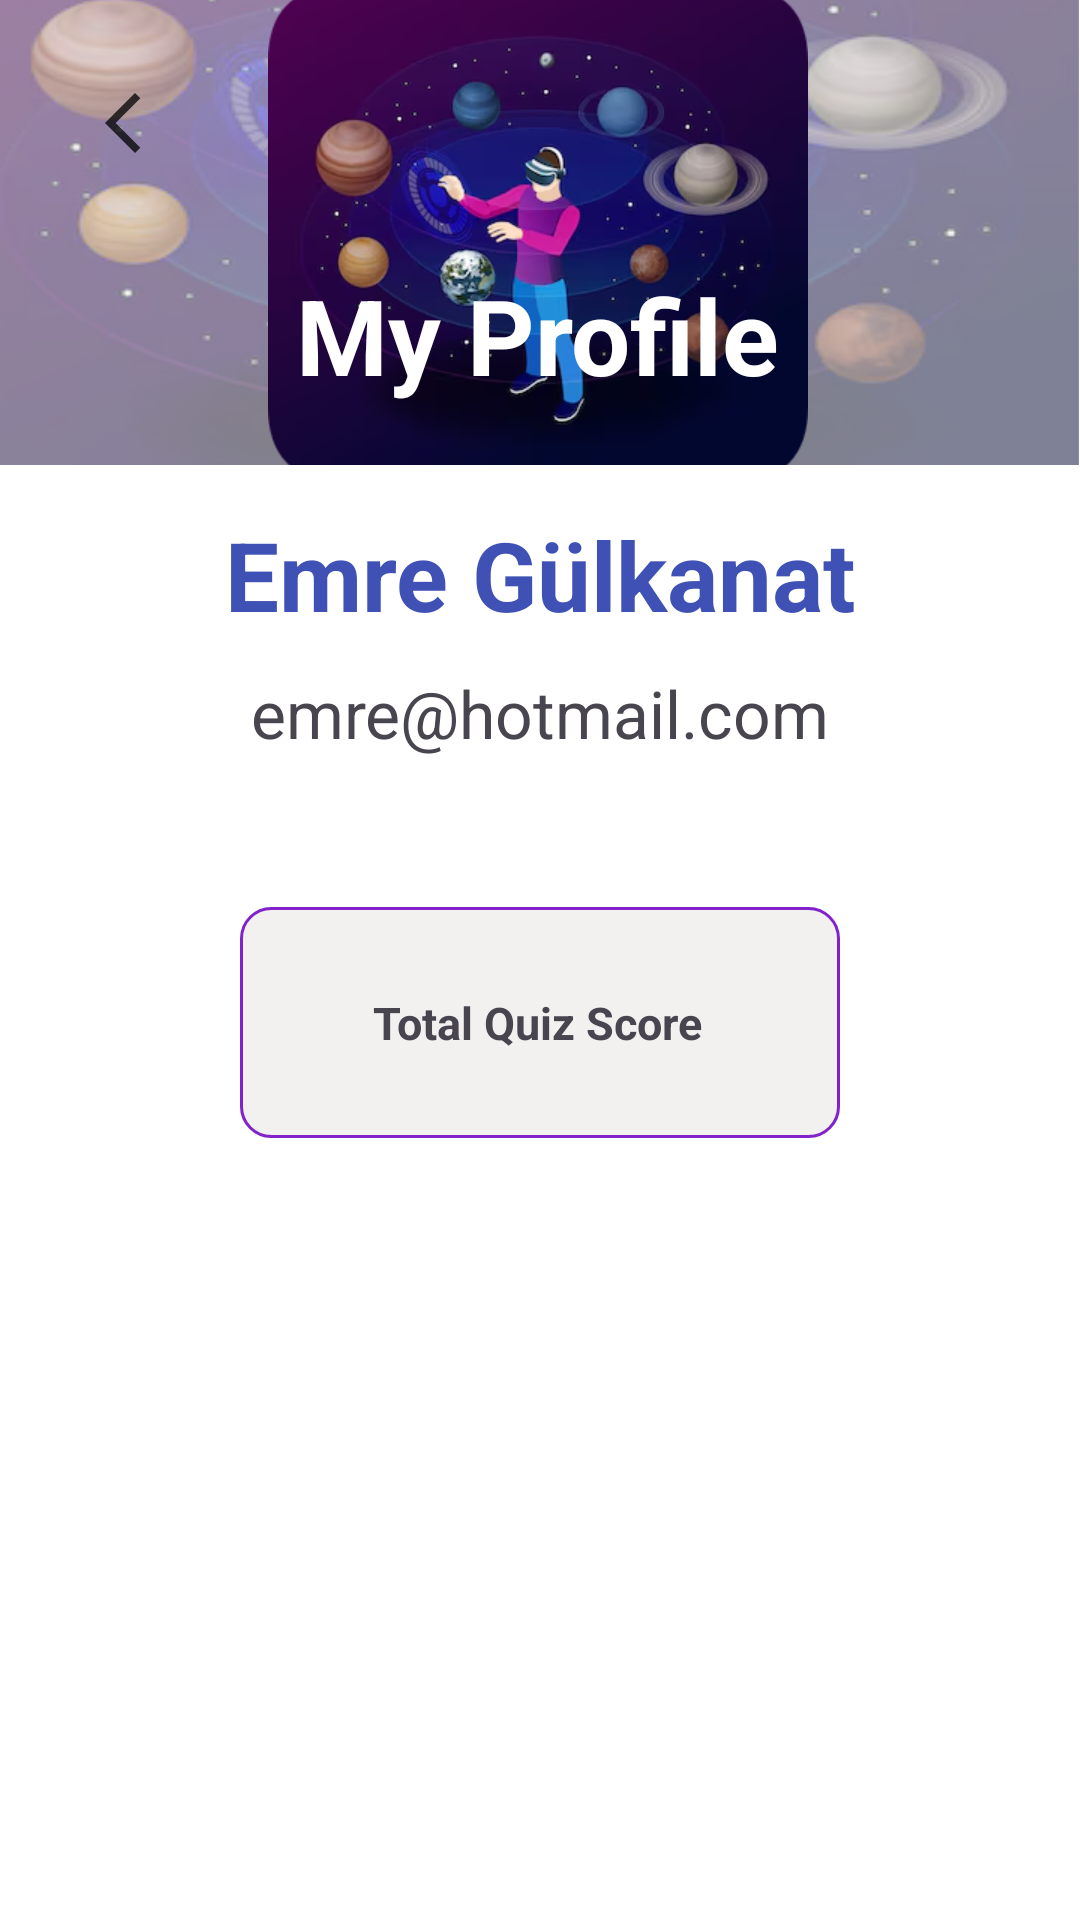

Here is an Android app screen rendered from its layout file. Give the layout XML and the strings, colors and styles it references.
<!-- AndroidManifest.xml: application theme Theme.Cankaya_final_project -->
<!-- res/layout/fragment_profile.xml -->
<?xml version="1.0" encoding="utf-8"?>
<androidx.constraintlayout.widget.ConstraintLayout xmlns:android="http://schemas.android.com/apk/res/android"
    xmlns:app="http://schemas.android.com/apk/res-auto"
    xmlns:tools="http://schemas.android.com/tools"
    android:id="@+id/frameLayout2"
    android:layout_width="match_parent"
    android:layout_height="match_parent"
    android:background="#FFFFFF"
    tools:context=".ui.ProfileFragment">


    <androidx.constraintlayout.widget.ConstraintLayout
        android:id="@+id/constraintLayout"
        android:layout_width="0dp"
        android:layout_height="0dp"
        android:layout_marginBottom="15dp"
        android:background="@drawable/profilearaka"
        app:layout_constraintBottom_toTopOf="@+id/tvUsername"
        app:layout_constraintEnd_toEndOf="parent"
        app:layout_constraintStart_toStartOf="parent"
        app:layout_constraintTop_toTopOf="parent"
        tools:ignore="MissingConstraints">


        <ImageView
            android:id="@+id/profilephoto"
            android:layout_width="180dp"
            android:layout_height="180dp"
            android:src="@drawable/profilepagephoto"
            app:layout_constraintBottom_toBottomOf="parent"
            app:layout_constraintEnd_toEndOf="parent"
            app:layout_constraintHorizontal_bias="0.497"
            app:layout_constraintStart_toStartOf="parent"
            app:layout_constraintTop_toTopOf="parent" />


    </androidx.constraintlayout.widget.ConstraintLayout>


    <TextView
        android:id="@+id/textView2"
        android:layout_width="wrap_content"
        android:layout_height="wrap_content"
        android:layout_margin="20dp"
        android:text="My Profile"
        android:textColor="#FFFFFF"
        android:textStyle="bold"
        android:textSize="35sp"
        app:layout_constraintBottom_toBottomOf="@+id/constraintLayout"
        app:layout_constraintEnd_toEndOf="parent"
        app:layout_constraintHorizontal_bias="0.496"
        app:layout_constraintStart_toStartOf="parent"
        app:layout_constraintTop_toTopOf="parent"
        app:layout_constraintVertical_bias="1.0" />


    <TextView
        android:id="@+id/tvUsername"
        android:layout_width="wrap_content"
        android:layout_height="wrap_content"
        android:layout_marginBottom="427dp"
        android:text="Emre Gülkanat"
        android:textColor="#3F51B5"
        android:textSize="32sp"
        android:textStyle="bold"
        android:gravity="center"
        app:layout_constraintBottom_toBottomOf="parent"
        app:layout_constraintEnd_toEndOf="parent"
        app:layout_constraintStart_toStartOf="parent"
        app:layout_constraintTop_toBottomOf="@+id/constraintLayout"
        tools:ignore="MissingConstraints" />

    <TextView
        android:id="@+id/profileEmail"
        android:layout_width="250dp"
        android:layout_height="wrap_content"
        android:layout_marginTop="10dp"
        android:drawablePadding="10dp"
        android:gravity="center"
        android:text="emre@hotmail.com"
        android:textSize="22sp"
        app:layout_constraintEnd_toEndOf="parent"
        app:layout_constraintStart_toStartOf="parent"
        app:layout_constraintTop_toBottomOf="@+id/tvUsername"
        tools:ignore="MissingConstraints" />


    <TextView
        android:id="@+id/profilescore"
        android:layout_width="200dp"
        android:layout_height="77dp"
        android:background="@drawable/text_border"
        android:drawablePadding="10dp"
        android:gravity="center"
        android:paddingStart="10dp"
        android:text="Total Quiz Score"
        android:layout_marginTop="50dp"
        android:textSize="15dp"
        android:textStyle="bold"
        app:layout_constraintEnd_toEndOf="parent"
        app:layout_constraintStart_toStartOf="parent"
        app:layout_constraintTop_toBottomOf="@+id/profileEmail"
        tools:ignore="TextSizeCheck" />

    <ImageButton
        android:id="@+id/homeButton"
        android:layout_width="70dp"
        android:layout_height="70dp"
        android:layout_marginStart="6dp"
        android:layout_marginTop="6dp"
        android:background="@null"
        android:src="@drawable/arrowback"
        app:layout_constraintStart_toStartOf="parent"
        app:layout_constraintTop_toTopOf="parent" />


</androidx.constraintlayout.widget.ConstraintLayout>
<!-- resources referenced by this layout -->
<resources>
  <!-- drawable arrowback (drawable) -->
  <vector android:alpha="0.75" android:height="24dp"
      android:viewportHeight="960" android:viewportWidth="960"
      android:width="24dp" xmlns:android="http://schemas.android.com/apk/res/android">
      <path android:fillColor="#FF000000" android:pathData="M640,880 L240,480l400,-400 71,71 -329,329 329,329 -71,71Z"/>
  </vector>
  <!-- drawable profilearaka: png bitmap (drawable, 624124 bytes) -->
  <!-- drawable profilepagephoto: png bitmap (drawable, 121116 bytes) -->
  <!-- drawable text_border (drawable) -->
  <?xml version="1.0" encoding="utf-8"?>
  <shape xmlns:android="http://schemas.android.com/apk/res/android">
      <solid android:color="#F3F0F0" />
      <stroke
          android:width="1dp"
          android:color="#8122CB" />
      <corners android:radius="10dp" />
      <padding
          android:bottom="12dp"
          android:left="12dp"
          android:right="12dp"
          android:top="12dp" />
  </shape>
  <style name="Theme.Cankaya_final_project" parent="Base.Theme.Cankaya_final_project" />
  <style name="Base.Theme.Cankaya_final_project" parent="Theme.Material3.DayNight.NoActionBar">
          
  
      </style>
</resources>
